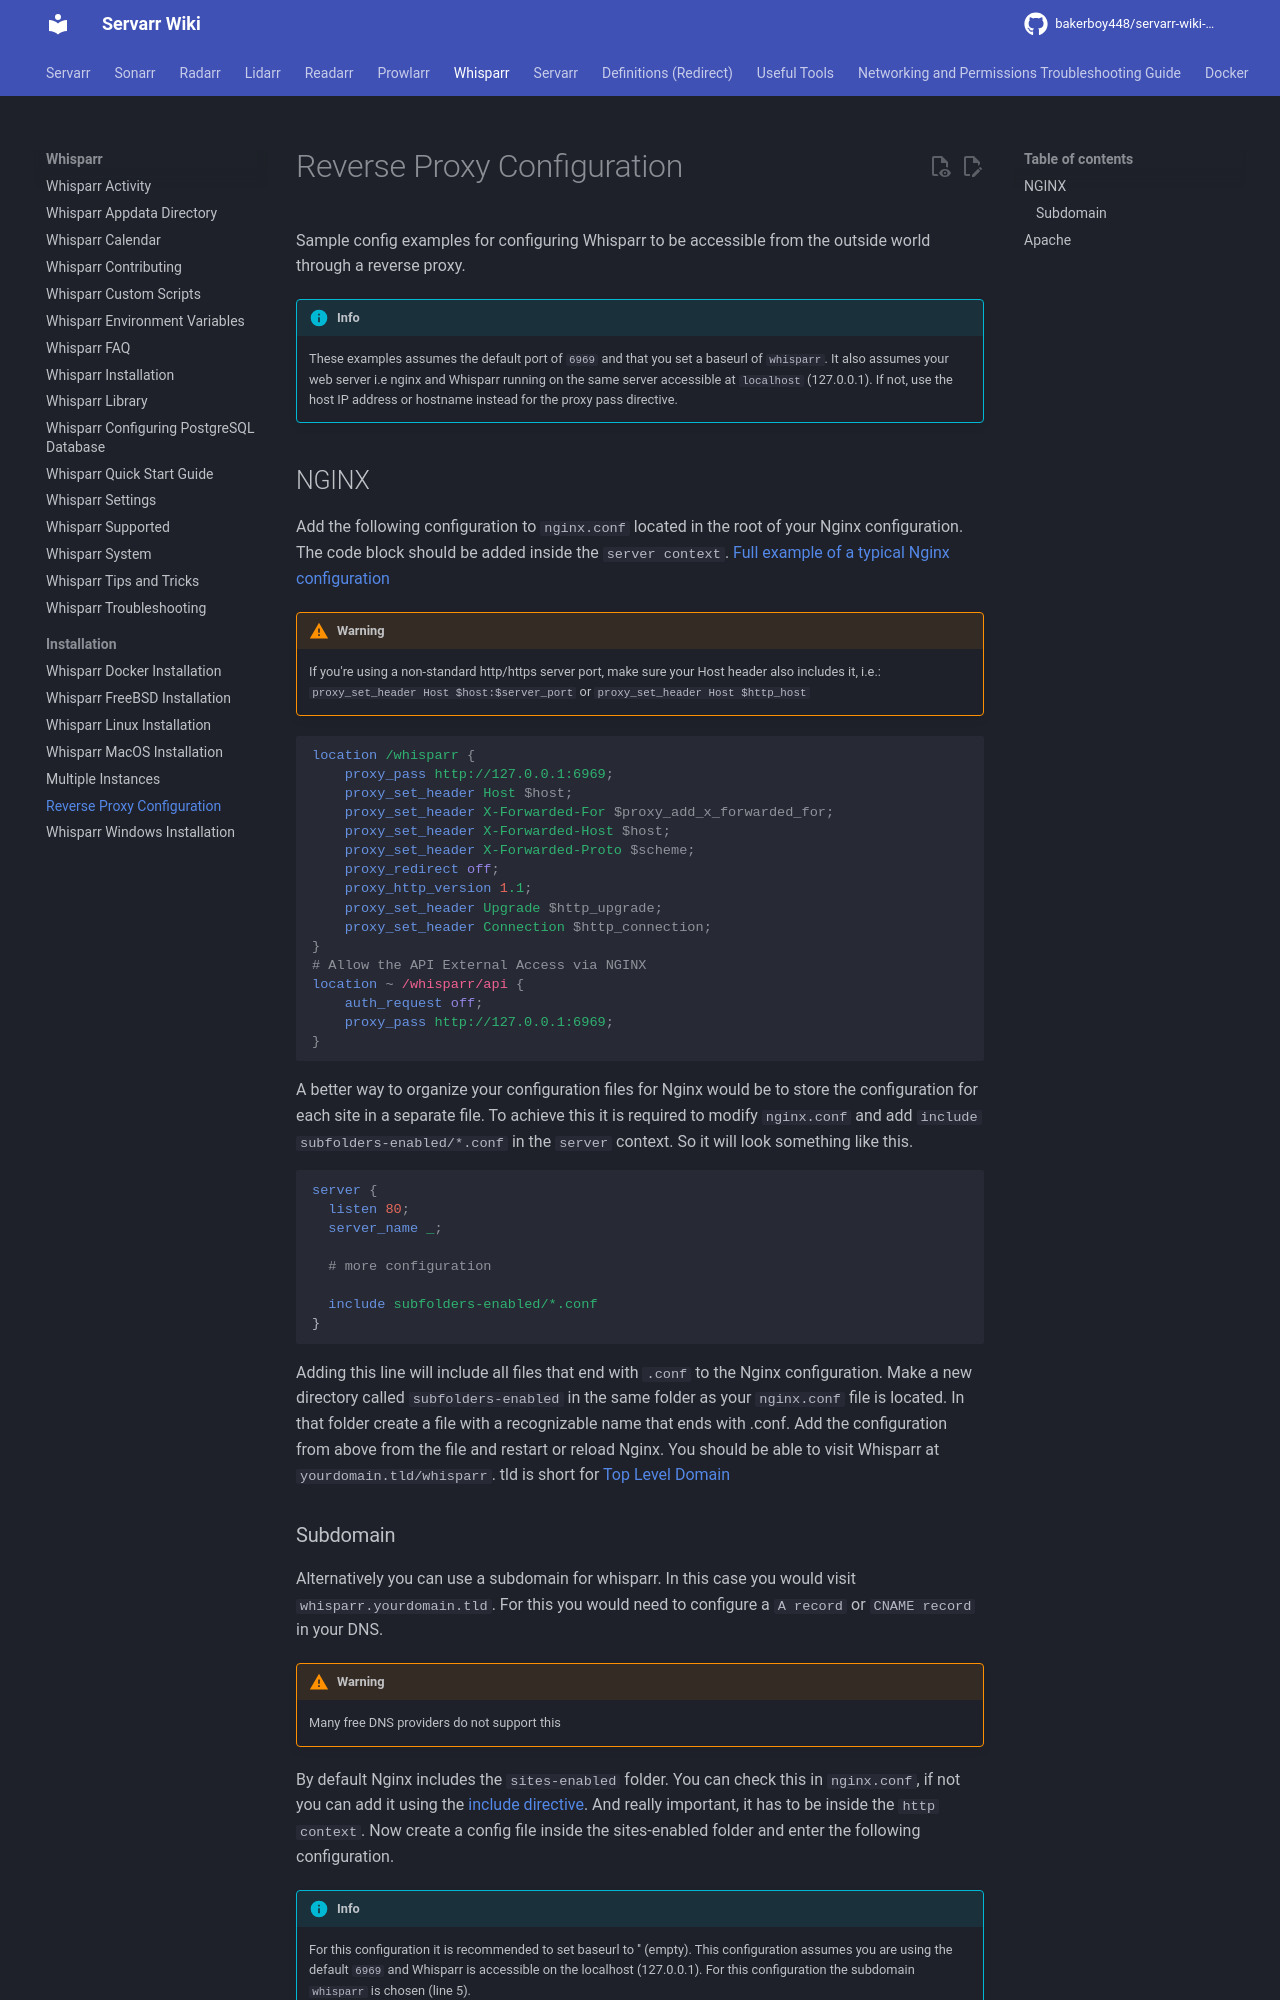

repository: bakerboy448/servarr-wiki-mkdocs · page: pr-preview/pr-31/whisparr/installation/reverse-proxy/index.html · generator: mkdocs

# Reverse Proxy Configuration

Sample config examples for configuring Whisparr to be accessible from the outside world through a reverse proxy.

!!! info
    These examples assumes the default port of `6969` and that you set a baseurl of `whisparr`. It also assumes your web server i.e nginx and Whisparr running on the same server accessible at `localhost` (127.0.0.1). If not, use the host IP address or hostname instead for the proxy pass directive.

## NGINX

Add the following configuration to `nginx.conf` located in the root of your Nginx configuration. The code block should be added inside the `server context`. [Full example of a typical Nginx configuration](https://www.nginx.com/resources/wiki/start/topics/examples/full/)

!!! warning
    If you're using a non-standard http/https server port, make sure your Host header also includes it, i.e.: `proxy_set_header Host $host:$server_port` or `proxy_set_header Host $http_host` 

```nginx
location /whisparr {
    proxy_pass http://127.0.0.1:6969;
    proxy_set_header Host $host;
    proxy_set_header X-Forwarded-For $proxy_add_x_forwarded_for;
    proxy_set_header X-Forwarded-Host $host;
    proxy_set_header X-Forwarded-Proto $scheme;
    proxy_redirect off;
    proxy_http_version 1.1;
    proxy_set_header Upgrade $http_upgrade;
    proxy_set_header Connection $http_connection;
}
# Allow the API External Access via NGINX
location ~ /whisparr/api {
    auth_request off;
    proxy_pass http://127.0.0.1:6969;
}
```

A better way to organize your configuration files for Nginx would be to store the configuration for each site in a separate file.
To achieve this it is required to modify `nginx.conf` and add `include subfolders-enabled/*.conf` in the `server` context. So it will look something like this.

```nginx
server {
  listen 80;
  server_name _;

  # more configuration

  include subfolders-enabled/*.conf
}
```

Adding this line will include all files that end with `.conf` to the Nginx configuration. Make a new directory called `subfolders-enabled` in the same folder as your `nginx.conf` file is located. In that folder create a file with a recognizable name that ends with .conf. Add the configuration from above from the file and restart or reload Nginx. You should be able to visit Whisparr at `yourdomain.tld/whisparr`. tld is short for [Top Level Domain](https://en.wikipedia.org/wiki/List_of_Internet_top-level_domains)
